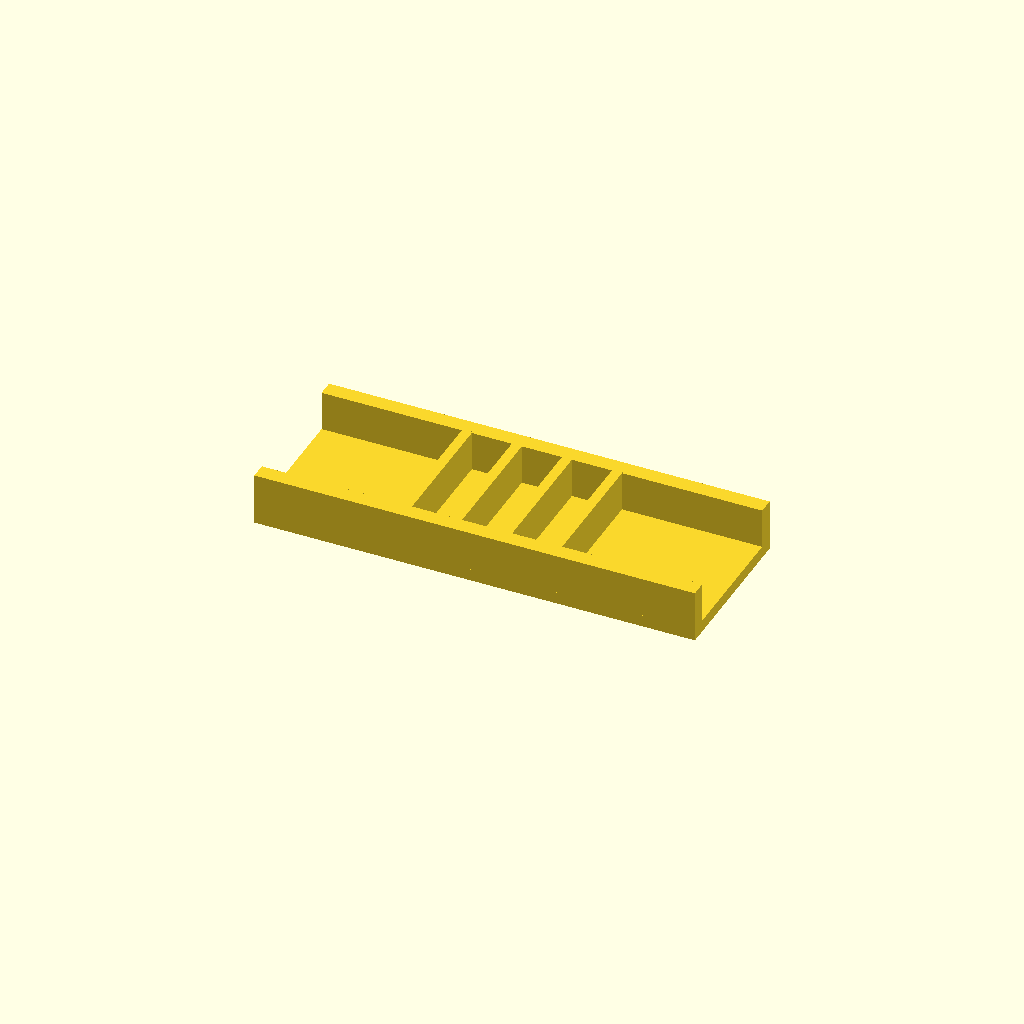
Cell 1: rendered with the file's own defaults.
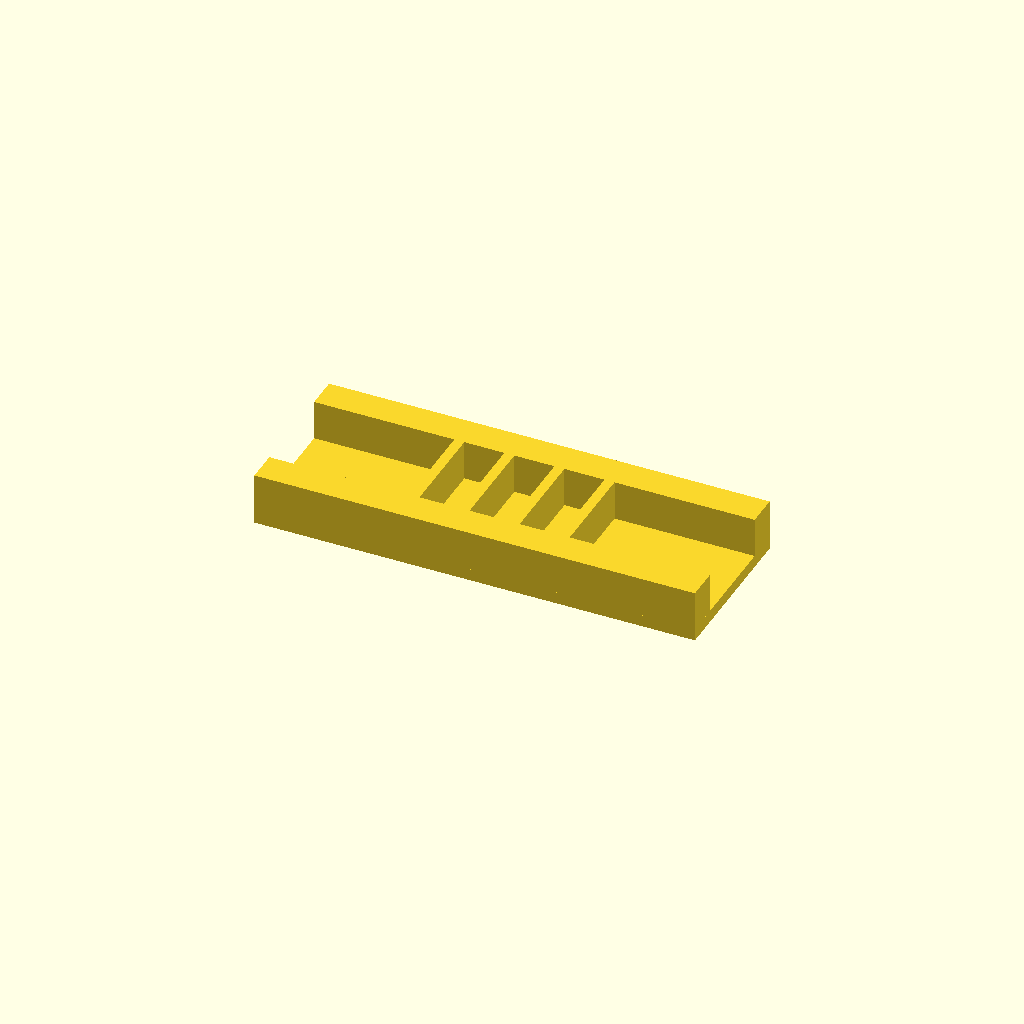
Cell 2: rail_w = 16 (everything else at default).
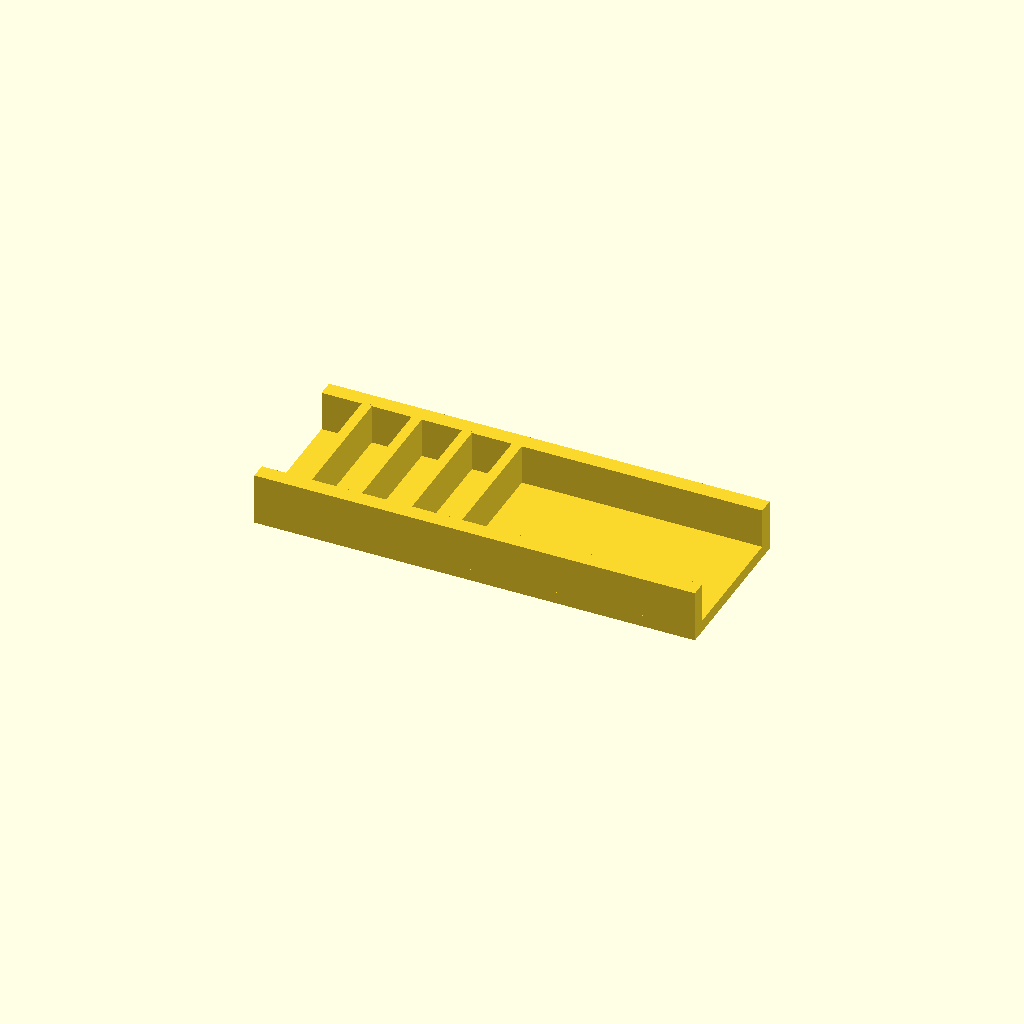
Cell 3: the same model with ribs = 8.
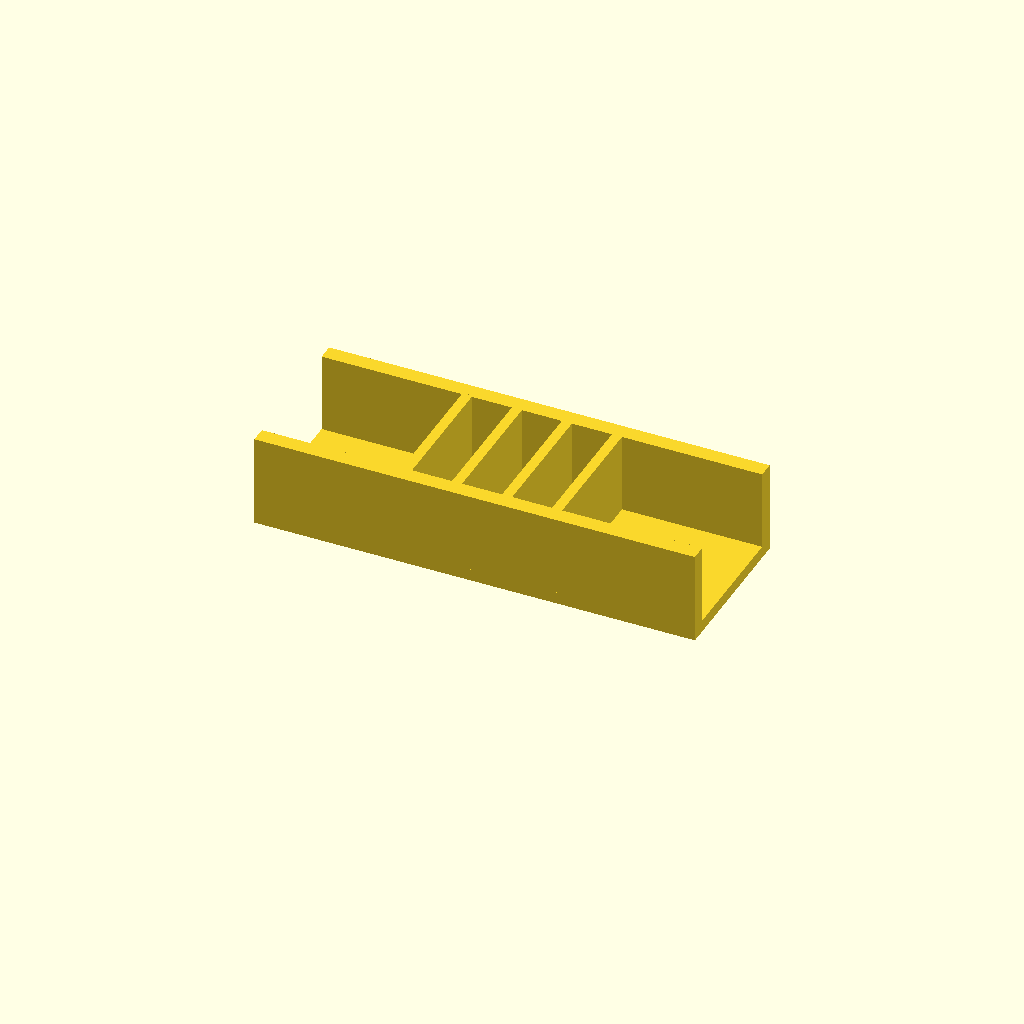
Cell 4: rib_h = 40 (everything else at default).
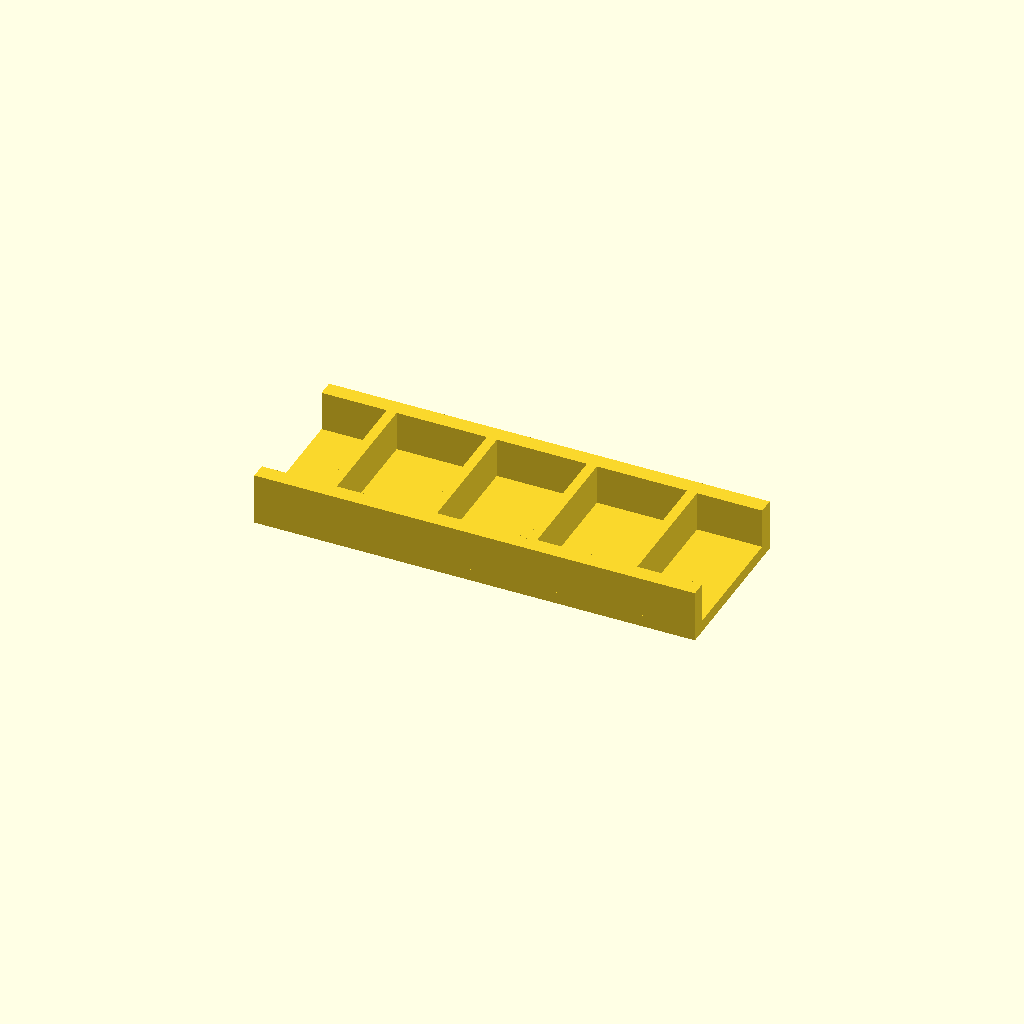
Cell 5: pitch = 50 (everything else at default).
All cells are drawn from one camera (rotation 55°, 0°, 25°, orthographic, colour scheme Cornfield), so only the parameter changes between them.
Source of the model, optional_data/data/place1/ribframes/part_0222.scad:
$fn = 32;

// ----------------------------------------------------------------------
// Rib frame 220 x 80 x 26
// 4 ribs at 25 mm pitch
// ----------------------------------------------------------------------

// --- parameters (mm) ---
frame = [220, 80, 6];  // base plate size (x, y, z)
rail_w = 8;            // side rail width
ribs = 4;              // number of ribs
rib_t = 5;             // rib thickness
rib_h = 20;            // rib height above the base plate
pitch = 25;            // pitch between rib centres

// --- derived feature positions (mm) ---
span = (ribs - 1) * pitch;          // = 75   distance between the outer ribs
origin_x = -span / 2;               // = -37.5   X of the first rib
rib_len = frame[1] - 2 * rail_w + 2;  // = 66   rib length, 1 mm into each rail
feature_centers = [
  [origin_x + 0 * pitch, 0],
  [origin_x + 1 * pitch, 0],
  [origin_x + 2 * pitch, 0],
  [origin_x + 3 * pitch, 0]
];   // rib centre line, drives the rib loop

// base plate, two side rails, then the ribs read straight off feature_centers
union() {
  translate([-frame[0] / 2, -frame[1] / 2, 0]) cube(frame);
  translate([-frame[0] / 2, -frame[1] / 2, 0]) cube([frame[0], rail_w, frame[2] + rib_h]);
  translate([-frame[0] / 2, frame[1] / 2 - rail_w, 0]) cube([frame[0], rail_w, frame[2] + rib_h]);
  for (centre = feature_centers)
    translate([centre[0] - rib_t / 2, centre[1] - rib_len / 2, frame[2] - 1])
      cube([rib_t, rib_len, rib_h + 1]);
}
Parameter table extracted from the source (name, type, default, range or options):
frame: vector, default [220, 80, 6]
rail_w: number, default 8
ribs: number, default 4
rib_t: number, default 5
rib_h: number, default 20
pitch: number, default 25
